The GitHub repository Paras-so/Rice-leaf-disease-predictor contains a labelled image folder "overlays" with 6 categories: bacterial leaf blight, brown spot, healthy, leaf blast, leaf scald, narrow brown spot. Examples follow, each with its label.

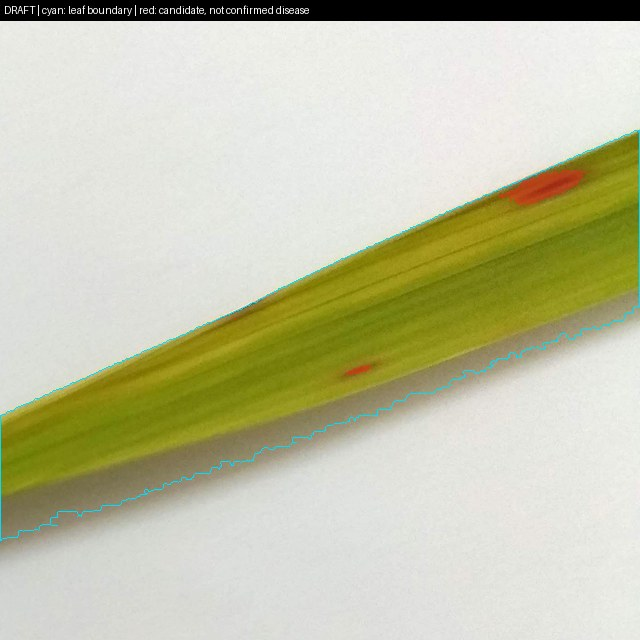
Label: brown spot

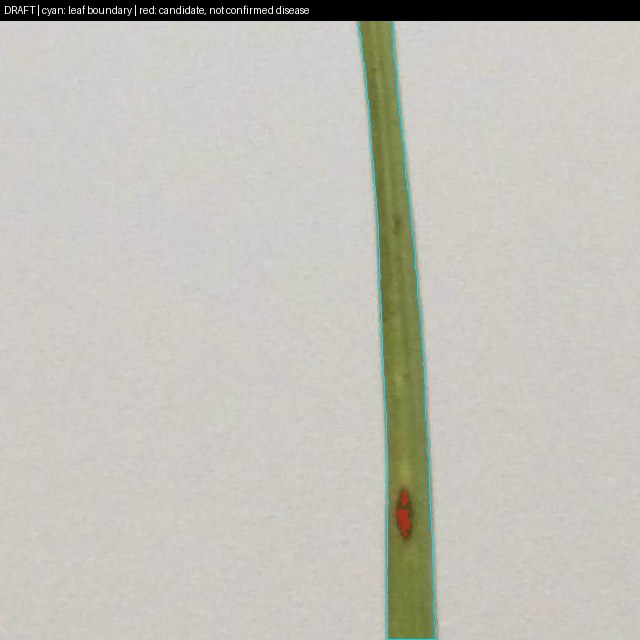
Label: leaf blast

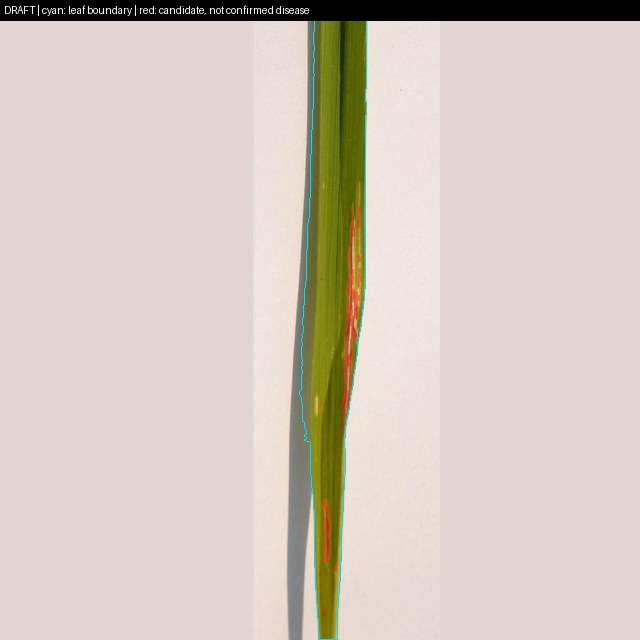
Label: bacterial leaf blight

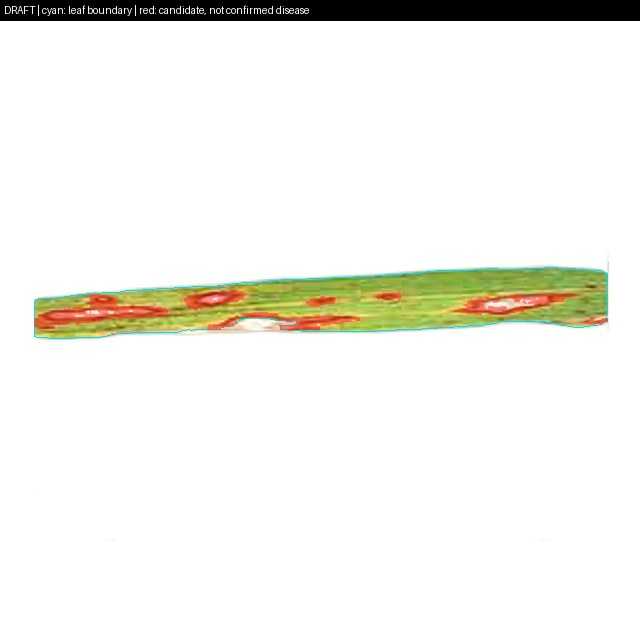
Label: leaf blast

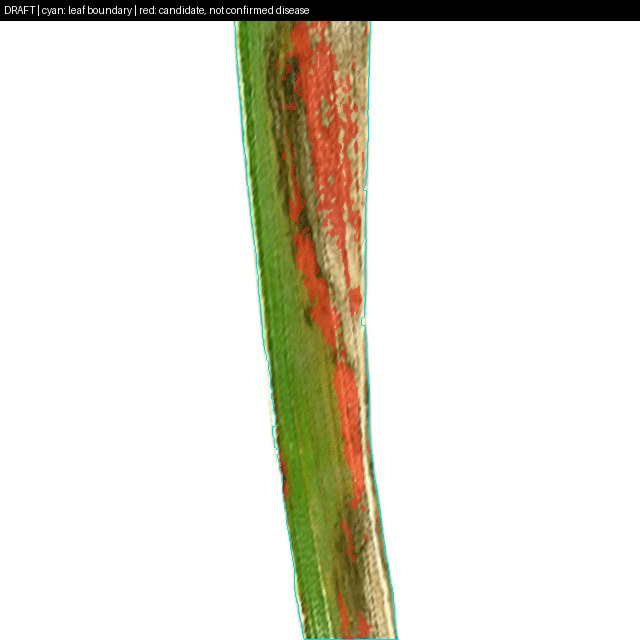
Label: leaf scald

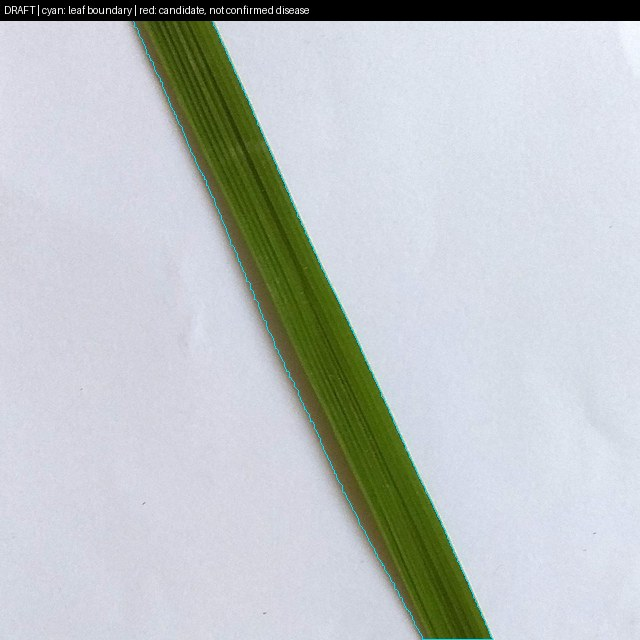
Label: healthy
